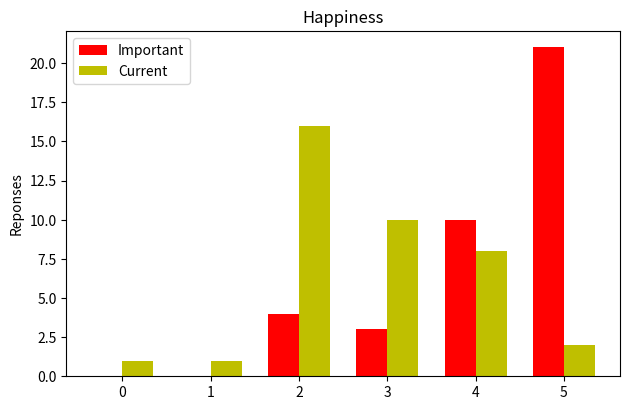

This chart was generated by the following Python code:
%matplotlib inline
import matplotlib.pyplot as plt
import numpy as np

title_text = 'Happiness'
important = [0,0,4,3,10,21]
current = [1,1,16,10,8,2]

N = 6
ind = np.arange(N)  # the x locations for the groups
width = 0.35       # the width of the bars

fig, ax = plt.subplots()
rects1 = ax.bar(ind, important, width, color='r')
rects2 = ax.bar(ind + width, current, width, color='y')
ax.set_ylabel('Reponses')
title = ax.set_title(title_text)
fig.tight_layout()
title.set_y(1.05)
fig.subplots_adjust(top=0.8)

ax.set_xticks(ind + width / 2)
ax.set_xticklabels(('0', '1', '2', '3', '4', '5'))
ax.legend((rects1[0], rects2[0]), ('Important', 'Current'), loc='upper left')
plt.show()
# fig.savefig('output.png') # Save to disk

title = 'Happiness'
important = [0,0,4,3,10,21]
current =[1,1,16,10,8,2]
filename = 'Q1'

title = 'Health'
important = [3,0,4,7,16,8]
current =[0,4,16,11,5,2]
filename = 'Q2'

title = 'Love'
important = [0,1,3,9,15,10]
current =[0,3,17,11,7,0]
filename = 'Q3'

title = 'Career'
important = [0,2,4,5,16,11]
current =[0,9,12,11,6,0]
filename = 'Q4'

title = 'Family'
important = [0,1,2,7,13,15]
current =[0,9,10,10,7,2]
filename = 'Q5'